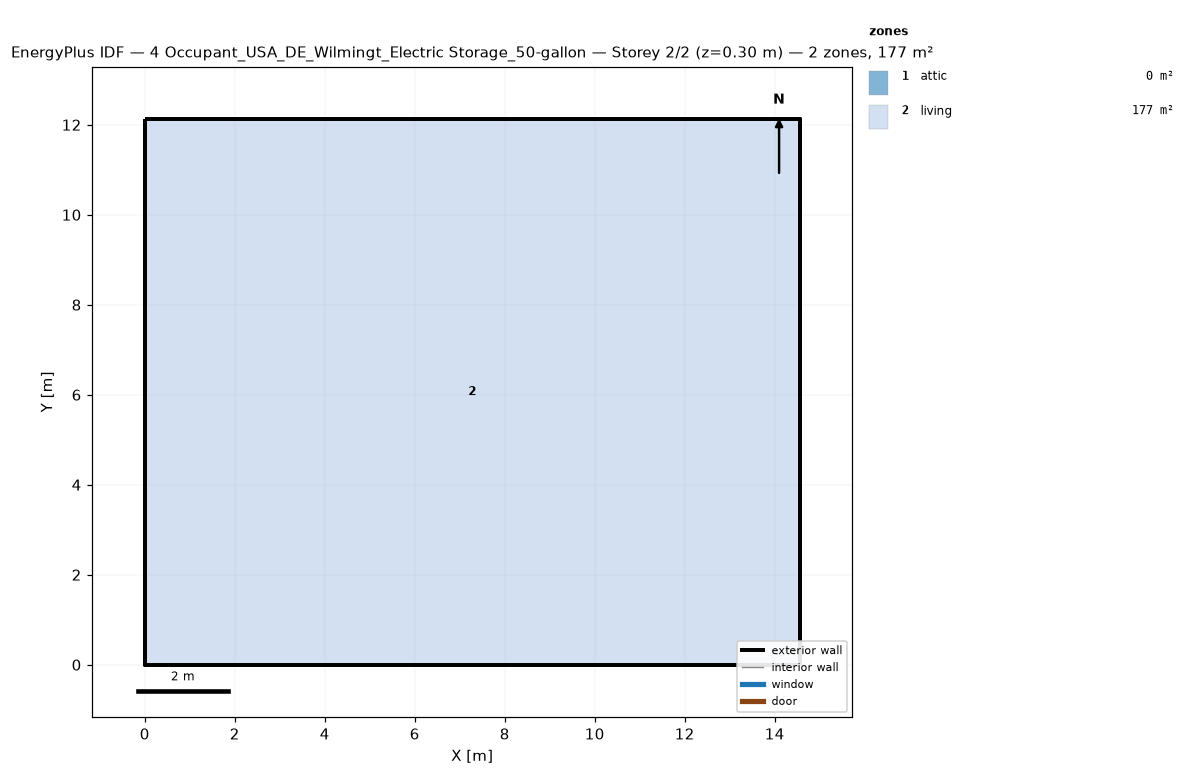
=== STOREY PLAN SPEC (per zone: floor XY polygon, exterior-wall plan segments, windows/doors) ===
zone 1: attic  (0.0 m²)
  exterior wall: (14.55, 0.00) – (14.55, 12.13) – (14.55, 6.06)  [18.2 m]
  exterior wall: (0.00, 12.13) – (0.00, 0.00) – (0.00, 6.06)  [18.2 m]
zone 2: living  (176.5 m²)
  floor: (0.00, 0.00) (0.00, 12.13) (14.55, 12.13) (14.55, 0.00)
  exterior wall: (0.00, 0.00) – (14.55, 0.00)  [14.6 m]
  exterior wall: (14.55, 0.00) – (14.55, 12.13)  [12.1 m]
  exterior wall: (14.55, 12.13) – (0.00, 12.13)  [14.6 m]
  exterior wall: (0.00, 12.13) – (0.00, 0.00)  [12.1 m]

=== DERIVED (storey summary) ===
Building: 4 Occupant_USA_DE_Wilmingt_Electric Storage_50-gallon
Storey: 2 of 2  (floor level z = 0.30 m)
Storey gross floor area: 176.5 m²
Zones on this storey: 2
  - attic: floor 0.0 m²; exterior wall 36.4 m (24.5 m²); WWR 0.0%
  - living: floor 176.5 m²; exterior wall 53.4 m (146.4 m²); WWR 0.0%
Zone adjacency: (none detected)